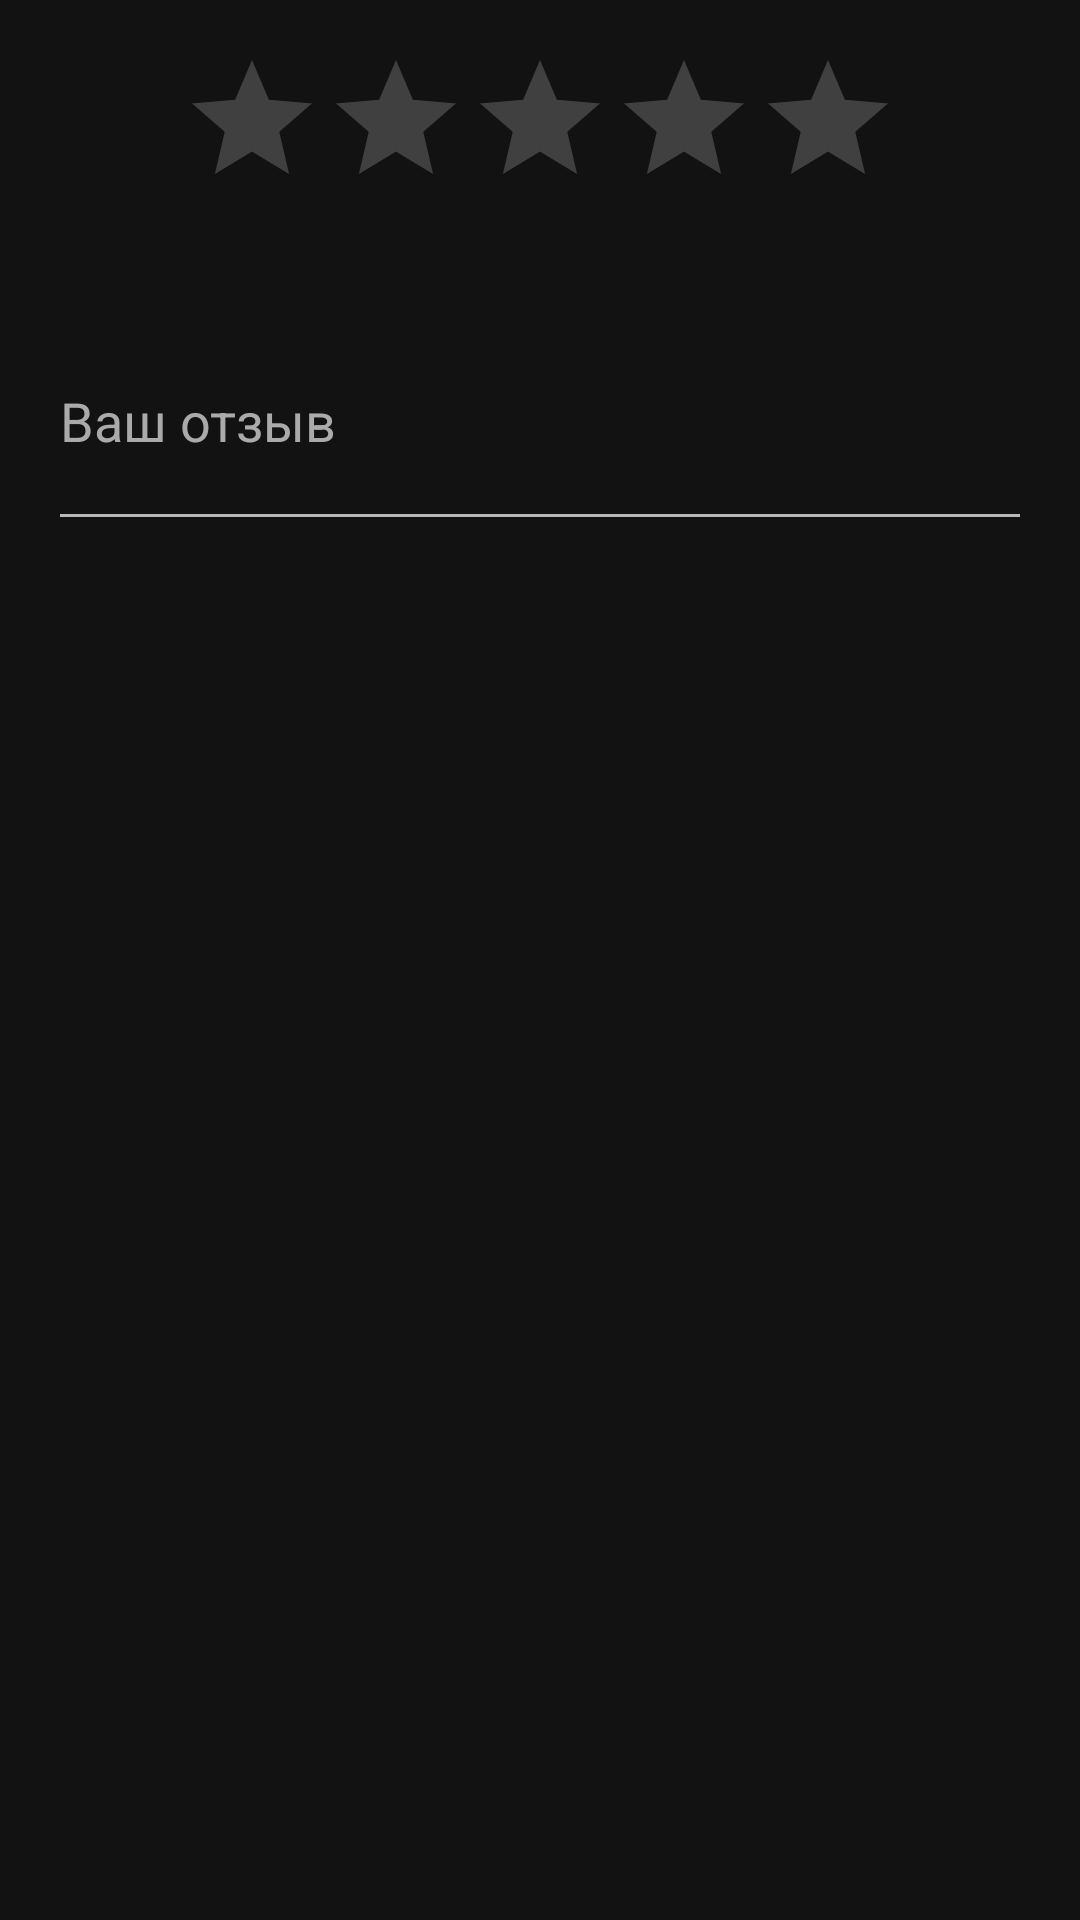

Android layout source for this screen:
<!-- AndroidManifest.xml: application theme AppTheme -->
<!-- res/layout/dialog_review.xml -->
<?xml version="1.0" encoding="utf-8"?>
<LinearLayout xmlns:android="http://schemas.android.com/apk/res/android"
    android:layout_width="match_parent"
    android:layout_height="wrap_content"
    android:orientation="vertical"
    android:padding="16dp">

    <RatingBar
        android:id="@+id/rating_bar"
        android:layout_width="wrap_content"
        android:layout_height="wrap_content"
        android:layout_gravity="center_horizontal"
        android:numStars="5"
        android:stepSize="1"
        android:rating="0"
        android:theme="@style/RatingBar"
        android:layout_marginBottom="24dp"/>

    <EditText
        android:id="@+id/review_input"
        android:layout_width="match_parent"
        android:layout_height="wrap_content"
        android:hint="Ваш отзыв"
        android:inputType="textMultiLine"
        android:minLines="3"
        android:textColor="@android:color/white"
        android:textColorHint="@android:color/darker_gray"/>

</LinearLayout>
<!-- resources referenced by this layout -->
<resources>
  <style name="RatingBar" parent="Theme.AppCompat">
          <item name="colorControlNormal">@android:color/darker_gray</item>
          <item name="colorControlActivated">@color/burgundy_primary</item>
      </style>
  <style name="AppTheme" parent="Theme.MaterialComponents.DayNight.DarkActionBar">
          <item name="colorPrimary">@color/burgundy_primary</item>
          <item name="colorPrimaryDark">@color/burgundy_dark</item>
          <item name="colorAccent">@color/burgundy_light</item>
  
          
          <item name="android:windowBackground">@color/background_dark</item>
          <item name="android:textColor">@color/text_light</item>
          <item name="android:textColorPrimary">@color/text_light</item>
          <item name="android:textColorSecondary">@color/text_light_secondary</item>
      </style>
  <color name="burgundy_primary">#800020</color>
  <color name="burgundy_dark">#500014</color>
  <color name="burgundy_light">#A3002A</color>
  <color name="background_dark">#121212</color>
  <color name="text_light">#FFFFFF</color>
  <color name="text_light_secondary">#B3FFFFFF</color>
</resources>
